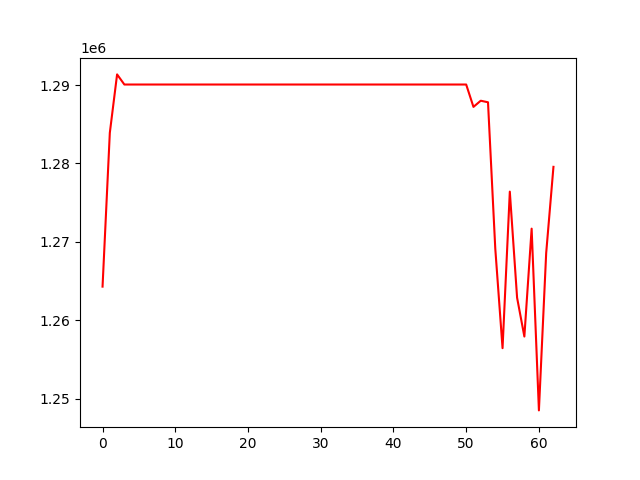

The table this chart was drawn from, first rows:
, 0
0, 1264282
1, 1283902
2, 1291358
3, 1290067
4, 1290067
5, 1290067
6, 1290067
7, 1290067
8, 1290067
9, 1290067
10, 1290067
11, 1290067
12, 1290067
13, 1290067
14, 1290067
15, 1290067
16, 1290067
17, 1290067
18, 1290067
19, 1290067
20, 1290067
21, 1290067
22, 1290067
23, 1290067
24, 1290067
25, 1290067
26, 1290067
27, 1290067
28, 1290067
29, 1290067
30, 1290067
31, 1290067
32, 1290067
33, 1290067
34, 1290067
35, 1290067
36, 1290067
37, 1290067
38, 1290067
39, 1290067
40, 1290067
41, 1290067
42, 1290067
43, 1290067
44, 1290067
45, 1290067
46, 1290067
47, 1290067
48, 1290067
49, 1290067
50, 1290067
51, 1287214
52, 1288001
53, 1287803
54, 1269143
55, 1256431
56, 1276402
57, 1262870
58, 1257915
59, 1271679
... 3 more rows
